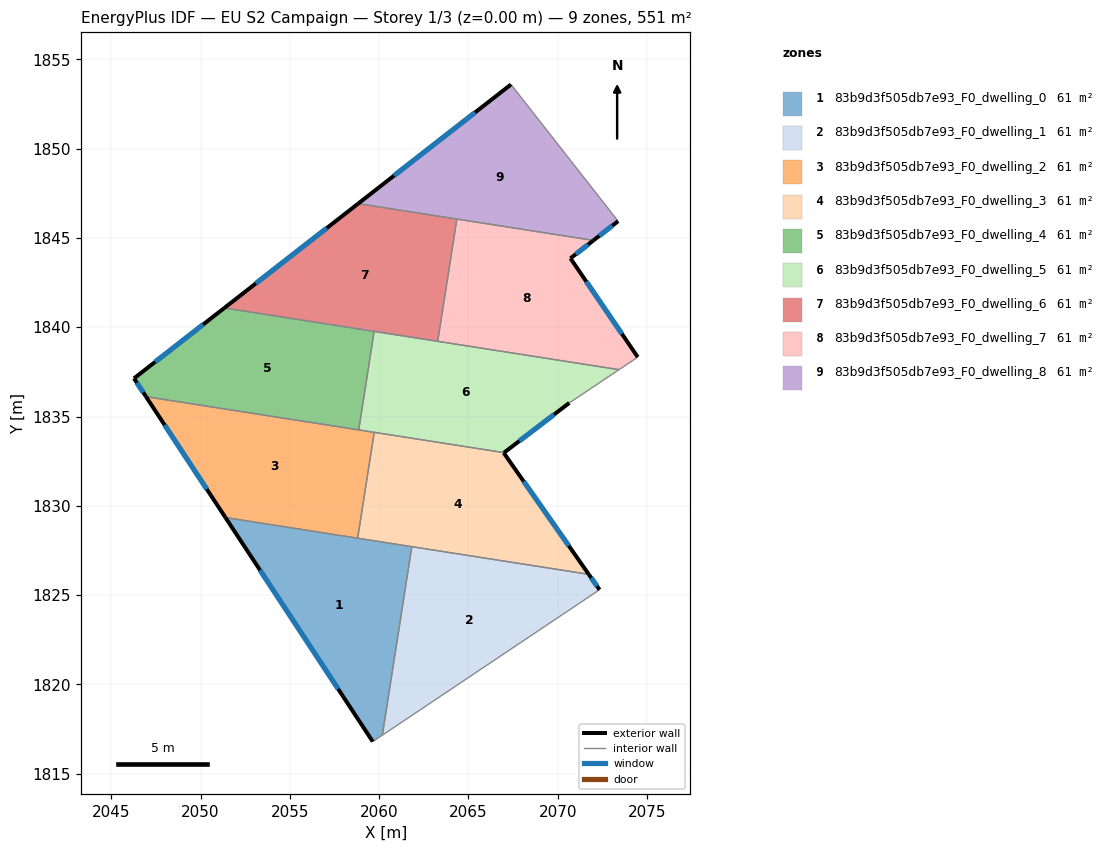
=== STOREY PLAN SPEC (per zone: floor XY polygon, exterior-wall plan segments, windows/doors) ===
zone 1: 83b9d3f505db7e93_F0_dwelling_0  (61.3 m²)
  floor: (2061.83, 1827.71) (2060.18, 1817.16) (2059.64, 1816.80) (2051.40, 1829.34)
  exterior wall: (2051.40, 1829.34) – (2059.64, 1816.80)  [15.0 m]
    window: (2053.33, 1826.40) – (2057.71, 1819.74)  [12.7 m²]
  interior walls: 4
zone 2: 83b9d3f505db7e93_F0_dwelling_1  (61.3 m²)
  floor: (2071.74, 1826.16) (2072.34, 1825.30) (2060.18, 1817.16) (2061.83, 1827.71)
  exterior wall: (2072.34, 1825.30) – (2071.74, 1826.16)  [1.1 m]
    window: (2072.20, 1825.50) – (2071.88, 1825.96)  [0.9 m²]
  interior walls: 3
zone 3: 83b9d3f505db7e93_F0_dwelling_2  (61.3 m²)
  floor: (2059.72, 1834.11) (2058.80, 1828.19) (2051.40, 1829.34) (2046.95, 1836.11)
  exterior wall: (2046.95, 1836.11) – (2051.40, 1829.34)  [8.1 m]
    window: (2047.99, 1834.52) – (2050.35, 1830.93)  [6.8 m²]
  interior walls: 4
zone 4: 83b9d3f505db7e93_F0_dwelling_3  (61.3 m²)
  floor: (2067.00, 1832.98) (2066.98, 1832.96) (2071.74, 1826.16) (2058.80, 1828.19) (2059.72, 1834.11)
  exterior wall: (2071.74, 1826.16) – (2066.98, 1832.96)  [8.3 m]
    window: (2070.62, 1827.76) – (2068.10, 1831.37)  [7.0 m²]
  exterior wall: (2066.98, 1832.96) – (2067.00, 1832.98)  [0.0 m]
  interior walls: 4
zone 5: 83b9d3f505db7e93_F0_dwelling_4  (61.3 m²)
  floor: (2059.72, 1839.77) (2058.86, 1834.25) (2046.95, 1836.11) (2046.28, 1837.13) (2051.34, 1841.08)
  exterior wall: (2051.34, 1841.08) – (2046.28, 1837.13)  [6.4 m]
    window: (2050.15, 1840.15) – (2047.46, 1838.06)  [5.4 m²]
  exterior wall: (2046.28, 1837.13) – (2046.95, 1836.11)  [1.2 m]
    window: (2046.43, 1836.89) – (2046.79, 1836.35)  [1.0 m²]
  interior walls: 3
zone 6: 83b9d3f505db7e93_F0_dwelling_5  (61.3 m²)
  floor: (2073.43, 1837.62) (2070.65, 1835.76) (2067.00, 1832.98) (2058.86, 1834.25) (2059.72, 1839.77)
  exterior wall: (2067.00, 1832.98) – (2070.65, 1835.76)  [4.6 m]
    window: (2067.85, 1833.63) – (2069.79, 1835.11)  [3.9 m²]
  interior walls: 6
zone 7: 83b9d3f505db7e93_F0_dwelling_6  (61.3 m²)
  floor: (2064.35, 1846.06) (2063.28, 1839.21) (2051.34, 1841.08) (2058.83, 1846.92)
  exterior wall: (2058.83, 1846.92) – (2051.34, 1841.08)  [9.5 m]
    window: (2057.07, 1845.55) – (2053.09, 1842.45)  [8.0 m²]
  interior walls: 4
zone 8: 83b9d3f505db7e93_F0_dwelling_7  (61.3 m²)
  floor: (2072.00, 1844.86) (2070.71, 1843.86) (2074.48, 1838.33) (2073.43, 1837.62) (2063.28, 1839.21) (2064.35, 1846.06)
  exterior wall: (2070.71, 1843.86) – (2072.00, 1844.86)  [1.6 m]
    window: (2071.01, 1844.09) – (2071.70, 1844.62)  [1.4 m²]
  exterior wall: (2074.48, 1838.33) – (2070.71, 1843.86)  [6.7 m]
    window: (2073.60, 1839.62) – (2071.60, 1842.56)  [5.6 m²]
  interior walls: 4
zone 9: 83b9d3f505db7e93_F0_dwelling_8  (61.3 m²)
  floor: (2067.38, 1853.59) (2073.38, 1845.94) (2072.00, 1844.86) (2058.83, 1846.92)
  exterior wall: (2072.00, 1844.86) – (2073.38, 1845.94)  [1.8 m]
    window: (2072.32, 1845.11) – (2073.06, 1845.68)  [1.5 m²]
  exterior wall: (2067.38, 1853.59) – (2058.83, 1846.92)  [10.8 m]
    window: (2065.37, 1852.02) – (2060.84, 1848.49)  [9.2 m²]
  interior walls: 3

=== DERIVED (storey summary) ===
Building: EU S2 Campaign
Storey: 1 of 3  (floor level z = 0.00 m)
Storey gross floor area: 551.4 m²
Zones on this storey: 9
  - 83b9d3f505db7e93_F0_dwelling_0: floor 61.3 m²; exterior wall 15.0 m (45.0 m²); 1 window(s) 12.7 m²; WWR 28.1%
  - 83b9d3f505db7e93_F0_dwelling_1: floor 61.3 m²; exterior wall 1.1 m (3.2 m²); 1 window(s) 0.9 m²; WWR 28.1%
  - 83b9d3f505db7e93_F0_dwelling_2: floor 61.3 m²; exterior wall 8.1 m (24.3 m²); 1 window(s) 6.8 m²; WWR 28.1%
  - 83b9d3f505db7e93_F0_dwelling_3: floor 61.3 m²; exterior wall 8.3 m (25.0 m²); 1 window(s) 7.0 m²; WWR 28.0%
  - 83b9d3f505db7e93_F0_dwelling_4: floor 61.3 m²; exterior wall 7.6 m (22.9 m²); 2 window(s) 6.4 m²; WWR 28.1%
  - 83b9d3f505db7e93_F0_dwelling_5: floor 61.3 m²; exterior wall 4.6 m (13.8 m²); 1 window(s) 3.9 m²; WWR 28.1%
  - 83b9d3f505db7e93_F0_dwelling_6: floor 61.3 m²; exterior wall 9.5 m (28.5 m²); 1 window(s) 8.0 m²; WWR 28.1%
  - 83b9d3f505db7e93_F0_dwelling_7: floor 61.3 m²; exterior wall 8.3 m (25.0 m²); 2 window(s) 7.0 m²; WWR 28.1%
  - 83b9d3f505db7e93_F0_dwelling_8: floor 61.3 m²; exterior wall 12.6 m (37.8 m²); 2 window(s) 10.6 m²; WWR 28.1%
Zone adjacency (shared interzone walls):
  - 83b9d3f505db7e93_F0_dwelling_0 ↔ 83b9d3f505db7e93_F0_dwelling_1
  - 83b9d3f505db7e93_F0_dwelling_0 ↔ 83b9d3f505db7e93_F0_dwelling_2
  - 83b9d3f505db7e93_F0_dwelling_0 ↔ 83b9d3f505db7e93_F0_dwelling_3
  - 83b9d3f505db7e93_F0_dwelling_1 ↔ 83b9d3f505db7e93_F0_dwelling_3
  - 83b9d3f505db7e93_F0_dwelling_2 ↔ 83b9d3f505db7e93_F0_dwelling_3
  - 83b9d3f505db7e93_F0_dwelling_2 ↔ 83b9d3f505db7e93_F0_dwelling_4
  - 83b9d3f505db7e93_F0_dwelling_2 ↔ 83b9d3f505db7e93_F0_dwelling_5
  - 83b9d3f505db7e93_F0_dwelling_3 ↔ 83b9d3f505db7e93_F0_dwelling_5
  - 83b9d3f505db7e93_F0_dwelling_4 ↔ 83b9d3f505db7e93_F0_dwelling_5
  - 83b9d3f505db7e93_F0_dwelling_4 ↔ 83b9d3f505db7e93_F0_dwelling_6
  - 83b9d3f505db7e93_F0_dwelling_5 ↔ 83b9d3f505db7e93_F0_dwelling_6
  - 83b9d3f505db7e93_F0_dwelling_5 ↔ 83b9d3f505db7e93_F0_dwelling_7
  - 83b9d3f505db7e93_F0_dwelling_6 ↔ 83b9d3f505db7e93_F0_dwelling_7
  - 83b9d3f505db7e93_F0_dwelling_6 ↔ 83b9d3f505db7e93_F0_dwelling_8
  - 83b9d3f505db7e93_F0_dwelling_7 ↔ 83b9d3f505db7e93_F0_dwelling_8